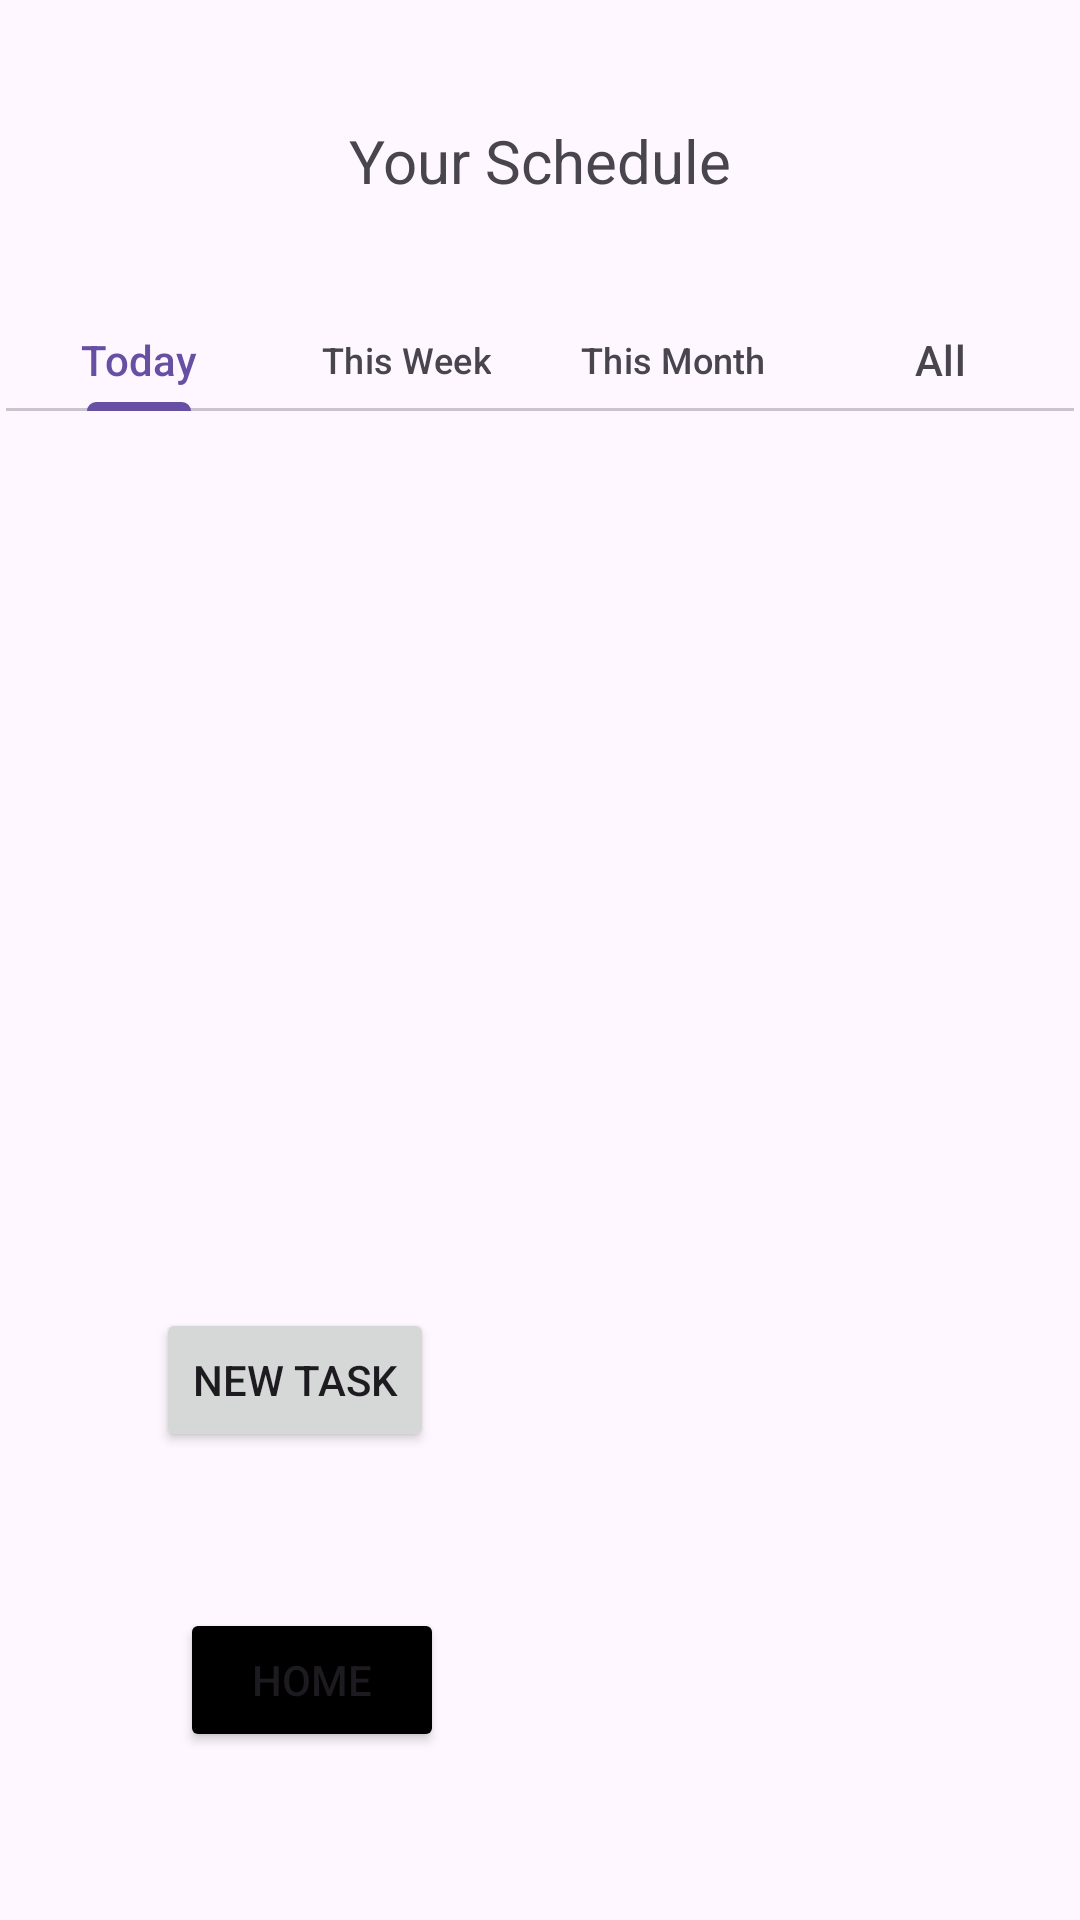

The Android layout XML behind this screen, and the referenced resources:
<!-- AndroidManifest.xml: application theme Theme.COSC341_Project -->
<!-- res/layout/activity_schedule_hub.xml -->
<?xml version="1.0" encoding="utf-8"?>
<androidx.constraintlayout.widget.ConstraintLayout xmlns:android="http://schemas.android.com/apk/res/android"
    xmlns:app="http://schemas.android.com/apk/res-auto"
    xmlns:tools="http://schemas.android.com/tools"
    android:id="@+id/main"
    android:layout_width="match_parent"
    android:layout_height="match_parent"
    tools:context=".ScheduleHub"
    tools:layout_editor_absoluteX="0dp"
    tools:layout_editor_absoluteY="31dp">

    <TextView
        android:id="@+id/textView"
        android:layout_width="wrap_content"
        android:layout_height="wrap_content"
        android:layout_marginTop="40dp"
        android:text="@string/schedule_title"
        android:textSize="20sp"
        app:layout_constraintEnd_toEndOf="parent"
        app:layout_constraintStart_toStartOf="parent"
        app:layout_constraintTop_toTopOf="parent" />

    <com.google.android.material.tabs.TabLayout
        android:id="@+id/task_tabs"
        android:layout_width="356dp"
        android:layout_height="34dp"
        android:layout_marginTop="36dp"
        app:layout_constraintEnd_toEndOf="parent"
        app:layout_constraintHorizontal_bias="0.509"
        app:layout_constraintStart_toStartOf="parent"
        app:layout_constraintTop_toBottomOf="@+id/textView"
        app:tabGravity="fill">

        <com.google.android.material.tabs.TabItem
            android:id="@+id/today"
            android:layout_width="wrap_content"
            android:layout_height="wrap_content"
            android:text="Today" />

        <com.google.android.material.tabs.TabItem
            android:id="@+id/week"
            android:layout_width="wrap_content"
            android:layout_height="wrap_content"
            android:text="This Week" />

        <com.google.android.material.tabs.TabItem
            android:id="@+id/Month"
            android:layout_width="wrap_content"
            android:layout_height="wrap_content"
            android:text="This Month" />

        <com.google.android.material.tabs.TabItem
            android:id="@+id/allTab"
            android:layout_width="wrap_content"
            android:layout_height="wrap_content"
            android:text="All" />
    </com.google.android.material.tabs.TabLayout>

    <Button
        android:id="@+id/add_task_btn"
        android:layout_width="wrap_content"
        android:layout_height="wrap_content"
        android:layout_marginStart="52dp"
        android:layout_marginBottom="52dp"
        android:text="@string/add_task"
        app:layout_constraintBottom_toTopOf="@+id/home_btn"
        app:layout_constraintStart_toStartOf="parent" />

    <Button
        android:id="@+id/home_btn"
        android:layout_width="wrap_content"
        android:layout_height="wrap_content"
        android:layout_marginStart="60dp"
        android:layout_marginBottom="56dp"
        android:backgroundTint="@color/design_default_color_on_secondary"
        android:text="@string/home_btn"
        app:layout_constraintBottom_toBottomOf="parent"
        app:layout_constraintStart_toStartOf="parent" />

    <FrameLayout
        android:id="@+id/fragment_layout"
        android:layout_width="356dp"
        android:layout_height="268dp"
        android:layout_marginTop="1dp"
        app:layout_constraintEnd_toEndOf="parent"
        app:layout_constraintStart_toStartOf="parent"
        app:layout_constraintTop_toBottomOf="@+id/task_tabs">

    </FrameLayout>

</androidx.constraintlayout.widget.ConstraintLayout>
<!-- resources referenced by this layout -->
<resources>
  <string name="add_task">New Task</string>
  <string name="home_btn">Home</string>
  <string name="schedule_title">Your Schedule</string>
  <style name="Theme.COSC341_Project" parent="Base.Theme.COSC341_Project" />
  <style name="Base.Theme.COSC341_Project" parent="Theme.Material3.DayNight.NoActionBar">
          
          
      </style>
</resources>
